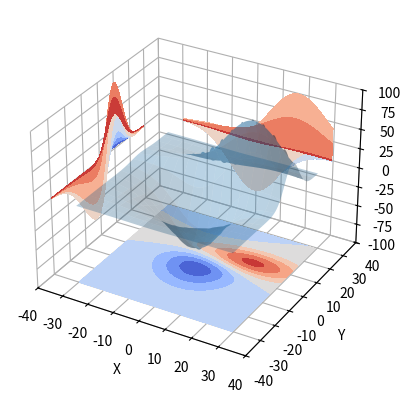

Here is the Python script that generated this plot:
import matplotlib.pyplot as plt
from matplotlib import cm
from mpl_toolkits.mplot3d import axes3d

#The following code serves to set the axes color (and not the background) to `axes.facecolor`
#This is a known issue of matplotlib's 3D plots ( https://stackoverflow.com/questions/11448972/changing-the-background-color-of-the-axes-planes-of-a-matplotlib-3d-plot )
from matplotlib import rcParams
import matplotlib.colors as colors
facecolor = colors.hex2color(rcParams['axes.facecolor'])
rcParams['axes.facecolor'] = 'FFFFFF'

ax = plt.subplot(1,1,1, projection='3d')
X, Y, Z = axes3d.get_test_data(0.05)
ax.plot_surface(X, Y, Z, rstride=8, cstride=8, alpha=0.3)
cset = ax.contourf(X, Y, Z, zdir='z', offset=-100, cmap=cm.coolwarm)
cset = ax.contourf(X, Y, Z, zdir='x', offset=-40, cmap=cm.coolwarm)
cset = ax.contourf(X, Y, Z, zdir='y', offset=40, cmap=cm.coolwarm)

ax.xaxis.set_pane_color(facecolor)
ax.yaxis.set_pane_color(facecolor)
ax.zaxis.set_pane_color(facecolor)

ax.set_xlabel('X')
ax.set_xlim(-40, 40)
ax.set_ylabel('Y')
ax.set_ylim(-40, 40)
ax.set_zlabel('Z')
ax.set_zlim(-100, 100)
